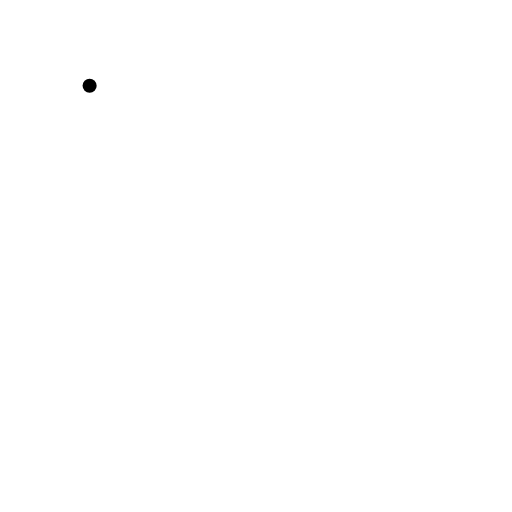
t = 0.00 s
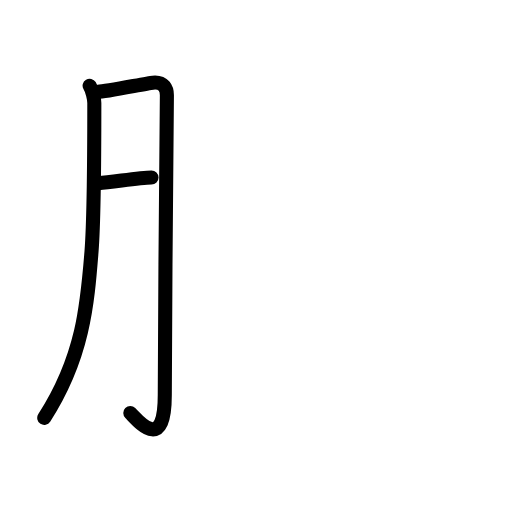
t = 2.80 s
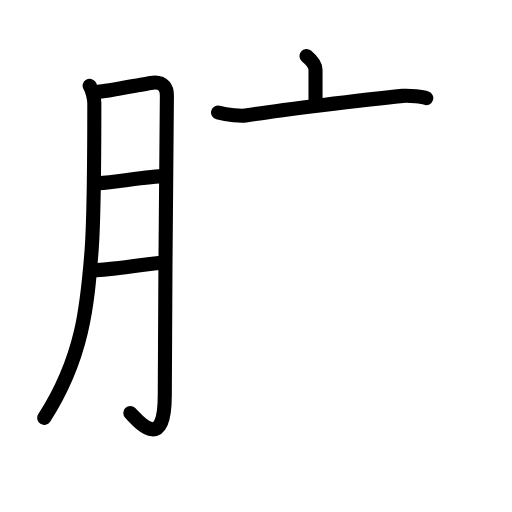
t = 5.60 s
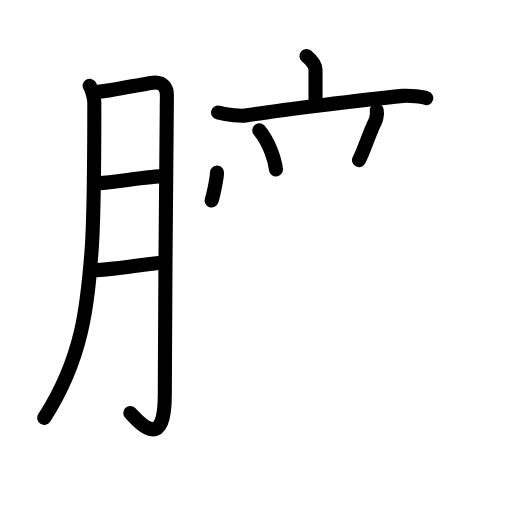
t = 8.40 s
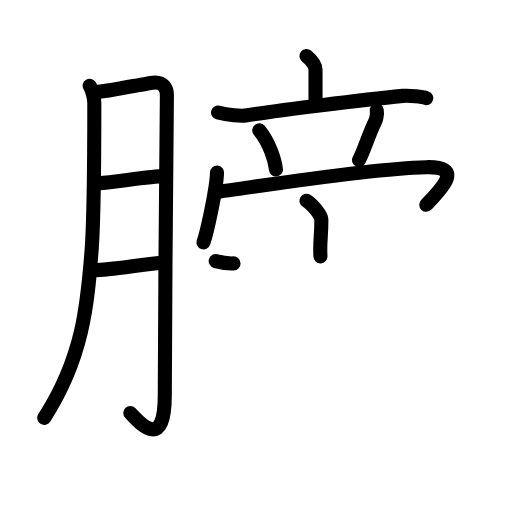
t = 11.20 s
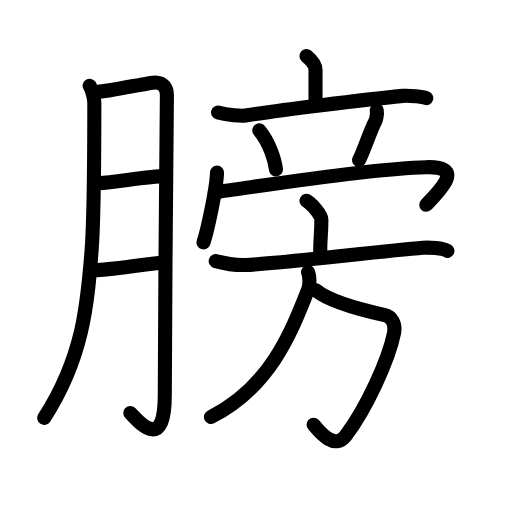
t = 14.00 s

The animated SVG that drew these frames (rendered in a browser with its animation timeline set to each time). Animation: 44 SMIL elements (animate=44); one cycle of 14.00 s.

<?xml version="1.0" encoding="UTF-8"?>
<!--
AniKanjiVG is licensed by CC-BY-SA Paul C. Sommerhoff (https://bitbucket.org/sommerhoff/anikanjivg).
AniKanjiVG uses KanjiVG which is licensed by CC-BY-SA Ulrich Apel (http://kanjivg.tagaini.net).
See also http://creativecommons.org/licenses/by-sa/3.0/
-->
<svg xmlns:kvg='http://kanjivg.tagaini.net' xmlns='http://www.w3.org/2000/svg' width='109' height='109' viewBox='0 0 109 109' style='fill:none;stroke:#000000;stroke-width:3;stroke-linecap:round;stroke-linejoin:round;' id="kvg:kanji_08180"><g id="kvg:08180" kvg:element="膀"><g id="kvg:08180-g1" kvg:element="月" kvg:variant="true" kvg:original="肉" kvg:position="left" kvg:radical="general"><path id="kvg:08180-s1" kvg:type="㇒" d="M19.08,18.25c0.58,0.97,1,2.71,1,3.67c0,3.08,0.01,23.81-0.6,31.69C18.6,64.81,17.7,76.1,9.42,88.97"><animate attributeName="d" begin="0.0s" dur="0.3333333333333333s" from="M19.08,18.25C19.08,18.25,19.08,18.25,19.08,18.25" to="M19.08,18.25c0.58,0.97,1,2.71,1,3.67" />
<animate attributeName="d" begin="0.3333333333333333s" dur="0.3333333333333333s" from="M19.08,18.25c0.58,0.97,1,2.71,1,3.67c0,0,0,0,0,0,0" to="M19.08,18.25c0.58,0.97,1,2.71,1,3.67c0,3.08,0.01,23.81-0.6,31.69" />
<animate attributeName="d" begin="0.6666666666666666s" dur="0.3333333333333333s" from="M19.08,18.25c0.58,0.97,1,2.71,1,3.67c0,3.08,0.01,23.81-0.6,31.69c0,0,0,0,0,0,0" to="M19.08,18.25c0.58,0.97,1,2.71,1,3.67c0,3.08,0.01,23.81-0.6,31.69C18.6,64.81,17.7,76.1,9.42,88.97" />
</path>
<path id="kvg:08180-s2" kvg:type="㇆a" d="M20.82,19.56c1.8-0.06,10.39-1.83,11.72-1.96c2.39-0.23,2.99,1.3,2.99,2.66c0,3.22-0.45,45.61-0.45,63.9c0,12.58-5.81,5.27-7.34,3.76"><animate attributeName="d" begin="1.0s" dur="0.25s" from="M20.82,19.56C20.82,19.56,20.82,19.56,20.82,19.56" to="M20.82,19.56c1.8-0.06,10.39-1.83,11.72-1.96" />
<animate attributeName="d" begin="1.25s" dur="0.25s" from="M20.82,19.56c1.8-0.06,10.39-1.83,11.72-1.96c0,0,0,0,0,0,0" to="M20.82,19.56c1.8-0.06,10.39-1.83,11.72-1.96c2.39-0.23,2.99,1.3,2.99,2.66" />
<animate attributeName="d" begin="1.5s" dur="0.25s" from="M20.82,19.56c1.8-0.06,10.39-1.83,11.72-1.96c2.39-0.23,2.99,1.3,2.99,2.66c0,0,0,0,0,0,0" to="M20.82,19.56c1.8-0.06,10.39-1.83,11.72-1.96c2.39-0.23,2.99,1.3,2.99,2.66c0,3.22-0.45,45.61-0.45,63.9" />
<animate attributeName="d" begin="1.75s" dur="0.25s" from="M20.82,19.56c1.8-0.06,10.39-1.83,11.72-1.96c2.39-0.23,2.99,1.3,2.99,2.66c0,3.22-0.45,45.61-0.45,63.9c0,0,0,0,0,0,0" to="M20.82,19.56c1.8-0.06,10.39-1.83,11.72-1.96c2.39-0.23,2.99,1.3,2.99,2.66c0,3.22-0.45,45.61-0.45,63.9c0,12.58-5.81,5.27-7.34,3.76" />
<animate attributeName="d" begin="0s" dur="1.0s" from="M-100,-100" to="M-100,-100" />
</path>
<path id="kvg:08180-s3" kvg:type="㇐a" d="M20.99,39.01c3.8-0.26,10.75-1.49,14.08-1.51"><animate attributeName="d" begin="2.0s" dur="1.0s" from="M20.99,39.01C20.99,39.01,20.99,39.01,20.99,39.01" to="M20.99,39.01c3.8-0.26,10.75-1.49,14.08-1.51" />
<animate attributeName="d" begin="0s" dur="2.0s" from="M-100,-100" to="M-100,-100" />
</path>
<path id="kvg:08180-s4" kvg:type="㇐a" d="M20.1,57.51c3.23-0.07,9.9-1.19,14.29-1.59"><animate attributeName="d" begin="3.0s" dur="1.0s" from="M20.1,57.51C20.1,57.51,20.1,57.51,20.1,57.51" to="M20.1,57.51c3.23-0.07,9.9-1.19,14.29-1.59" />
<animate attributeName="d" begin="0s" dur="3.0s" from="M-100,-100" to="M-100,-100" />
</path>
</g>
<g id="kvg:08180-g2" kvg:element="旁" kvg:position="right"><g id="kvg:08180-g3" kvg:position="top"><g id="kvg:08180-g4" kvg:element="立" kvg:partial="true"><g id="kvg:08180-g5" kvg:element="亠" kvg:position="top"><path id="kvg:08180-s5" kvg:type="㇑a" d="M65.25,11.92c1,0.83,1.92,1.75,1.92,2.94c0,1.88,0,1.15,0,6.26"><animate attributeName="d" begin="4.0s" dur="0.5s" from="M65.25,11.92C65.25,11.92,65.25,11.92,65.25,11.92" to="M65.25,11.92c1,0.83,1.92,1.75,1.92,2.94" />
<animate attributeName="d" begin="4.5s" dur="0.5s" from="M65.25,11.92c1,0.83,1.92,1.75,1.92,2.94c0,0,0,0,0,0,0" to="M65.25,11.92c1,0.83,1.92,1.75,1.92,2.94c0,1.88,0,1.15,0,6.26" />
<animate attributeName="d" begin="0s" dur="4.0s" from="M-100,-100" to="M-100,-100" />
</path>
<path id="kvg:08180-s6" kvg:type="㇐" d="M46.42,23.96c2.08,0.54,4.96,0.76,5.83,0.62c7-1.08,25-3.33,33.5-4.17c1.46-0.14,4.27,0.24,5,0.48"><animate attributeName="d" begin="5.0s" dur="0.3333333333333333s" from="M46.42,23.96C46.42,23.96,46.42,23.96,46.42,23.96" to="M46.42,23.96c2.08,0.54,4.96,0.76,5.83,0.62" />
<animate attributeName="d" begin="5.333333333333333s" dur="0.3333333333333333s" from="M46.42,23.96c2.08,0.54,4.96,0.76,5.83,0.62c0,0,0,0,0,0,0" to="M46.42,23.96c2.08,0.54,4.96,0.76,5.83,0.62c7-1.08,25-3.33,33.5-4.17" />
<animate attributeName="d" begin="5.666666666666667s" dur="0.3333333333333333s" from="M46.42,23.96c2.08,0.54,4.96,0.76,5.83,0.62c7-1.08,25-3.33,33.5-4.17c0,0,0,0,0,0,0" to="M46.42,23.96c2.08,0.54,4.96,0.76,5.83,0.62c7-1.08,25-3.33,33.5-4.17c1.46-0.14,4.27,0.24,5,0.48" />
<animate attributeName="d" begin="0s" dur="5.0s" from="M-100,-100" to="M-100,-100" />
</path>
</g>
<g id="kvg:08180-g6" kvg:position="bottom"><path id="kvg:08180-s7" kvg:type="㇔" d="M55.19,27.74c2.27,2.73,3.35,6.54,3.56,8.34"><animate attributeName="d" begin="6.0s" dur="1.0s" from="M55.19,27.74C55.19,27.74,55.19,27.74,55.19,27.74" to="M55.19,27.74c2.27,2.73,3.35,6.54,3.56,8.34" />
<animate attributeName="d" begin="0s" dur="6.0s" from="M-100,-100" to="M-100,-100" />
</path>
<path id="kvg:08180-s8" kvg:type="㇒" d="M80.21,23.5c0.16,0.89-0.21,2.12-0.33,2.36c-1.24,2.41-2.57,6.74-3.46,8.22"><animate attributeName="d" begin="7.0s" dur="0.5s" from="M80.21,23.5C80.21,23.5,80.21,23.5,80.21,23.5" to="M80.21,23.5c0.16,0.89-0.21,2.12-0.33,2.36" />
<animate attributeName="d" begin="7.5s" dur="0.5s" from="M80.21,23.5c0.16,0.89-0.21,2.12-0.33,2.36c0,0,0,0,0,0,0" to="M80.21,23.5c0.16,0.89-0.21,2.12-0.33,2.36c-1.24,2.41-2.57,6.74-3.46,8.22" />
<animate attributeName="d" begin="0s" dur="7.0s" from="M-100,-100" to="M-100,-100" />
</path>
</g>
</g>
<g id="kvg:08180-g7" kvg:element="冖"><path id="kvg:08180-s9" kvg:type="㇔" d="M46.2,36.73c-0.09,3.53-2.15,12.77-2.88,14.88"><animate attributeName="d" begin="8.0s" dur="1.0s" from="M46.2,36.73C46.2,36.73,46.2,36.73,46.2,36.73" to="M46.2,36.73c-0.09,3.53-2.15,12.77-2.88,14.88" />
<animate attributeName="d" begin="0s" dur="8.0s" from="M-100,-100" to="M-100,-100" />
</path>
<path id="kvg:08180-s10" kvg:type="㇖b" d="M45.75,40.92c6.95-0.84,31.47-4.98,45-5.33c8.27-0.22,3.09,4.7,0,8"><animate attributeName="d" begin="9.0s" dur="0.5s" from="M45.75,40.92C45.75,40.92,45.75,40.92,45.75,40.92" to="M45.75,40.92c6.95-0.84,31.47-4.98,45-5.33" />
<animate attributeName="d" begin="9.5s" dur="0.5s" from="M45.75,40.92c6.95-0.84,31.47-4.98,45-5.33c0,0,0,0,0,0,0" to="M45.75,40.92c6.95-0.84,31.47-4.98,45-5.33c8.27-0.22,3.09,4.7,0,8" />
<animate attributeName="d" begin="0s" dur="9.0s" from="M-100,-100" to="M-100,-100" />
</path>
</g>
</g>
<g id="kvg:08180-g8" kvg:element="方" kvg:position="bottom"><g id="kvg:08180-g9" kvg:element="亠" kvg:position="top"><path id="kvg:08180-s11" kvg:type="㇑a" d="M65.25,42.75c0.98,0.53,3.17,2.96,3.17,4c0,3.85-0.38,4.58-0.2,7.84"><animate attributeName="d" begin="10.0s" dur="0.5s" from="M65.25,42.75C65.25,42.75,65.25,42.75,65.25,42.75" to="M65.25,42.75c0.98,0.53,3.17,2.96,3.17,4" />
<animate attributeName="d" begin="10.5s" dur="0.5s" from="M65.25,42.75c0.98,0.53,3.17,2.96,3.17,4c0,0,0,0,0,0,0" to="M65.25,42.75c0.98,0.53,3.17,2.96,3.17,4c0,3.85-0.38,4.58-0.2,7.84" />
<animate attributeName="d" begin="0s" dur="10.0s" from="M-100,-100" to="M-100,-100" />
</path>
<path id="kvg:08180-s12" kvg:type="㇐" d="M45.92,55.58c1.58,0.42,3.83,0.92,6.33,0.83c6.65-0.22,28.89-2.98,37.83-3.67c1.38-0.11,4.14,0.1,5.17,0.67"><animate attributeName="d" begin="11.0s" dur="0.3333333333333333s" from="M45.92,55.58C45.92,55.58,45.92,55.58,45.92,55.58" to="M45.92,55.58c1.58,0.42,3.83,0.92,6.33,0.83" />
<animate attributeName="d" begin="11.333333333333334s" dur="0.3333333333333333s" from="M45.92,55.58c1.58,0.42,3.83,0.92,6.33,0.83c0,0,0,0,0,0,0" to="M45.92,55.58c1.58,0.42,3.83,0.92,6.33,0.83c6.65-0.22,28.89-2.98,37.83-3.67" />
<animate attributeName="d" begin="11.666666666666666s" dur="0.3333333333333333s" from="M45.92,55.58c1.58,0.42,3.83,0.92,6.33,0.83c6.65-0.22,28.89-2.98,37.83-3.67c0,0,0,0,0,0,0" to="M45.92,55.58c1.58,0.42,3.83,0.92,6.33,0.83c6.65-0.22,28.89-2.98,37.83-3.67c1.38-0.11,4.14,0.1,5.17,0.67" />
<animate attributeName="d" begin="0s" dur="11.0s" from="M-100,-100" to="M-100,-100" />
</path>
</g>
<g id="kvg:08180-g10" kvg:position="bottom"><path id="kvg:08180-s13" kvg:type="㇆a" d="M67.16,61.75c3.34,2.75,11.58,4.64,14.76,5.34c1.43,0.32,2.35,1.89,2,3.67c-1.18,5.91-5.93,16.19-10.33,22c-2.63,3.46-6.25-1.76-6.83-2.33"><animate attributeName="d" begin="12.0s" dur="0.25s" from="M67.16,61.75C67.16,61.75,67.16,61.75,67.16,61.75" to="M67.16,61.75c3.34,2.75,11.58,4.64,14.76,5.34" />
<animate attributeName="d" begin="12.25s" dur="0.25s" from="M67.16,61.75c3.34,2.75,11.58,4.64,14.76,5.34c0,0,0,0,0,0,0" to="M67.16,61.75c3.34,2.75,11.58,4.64,14.76,5.34c1.43,0.32,2.35,1.89,2,3.67" />
<animate attributeName="d" begin="12.5s" dur="0.25s" from="M67.16,61.75c3.34,2.75,11.58,4.64,14.76,5.34c1.43,0.32,2.35,1.89,2,3.67c0,0,0,0,0,0,0" to="M67.16,61.75c3.34,2.75,11.58,4.64,14.76,5.34c1.43,0.32,2.35,1.89,2,3.67c-1.18,5.91-5.93,16.19-10.33,22" />
<animate attributeName="d" begin="12.75s" dur="0.25s" from="M67.16,61.75c3.34,2.75,11.58,4.64,14.76,5.34c1.43,0.32,2.35,1.89,2,3.67c-1.18,5.91-5.93,16.19-10.33,22c0,0,0,0,0,0,0" to="M67.16,61.75c3.34,2.75,11.58,4.64,14.76,5.34c1.43,0.32,2.35,1.89,2,3.67c-1.18,5.91-5.93,16.19-10.33,22c-2.63,3.46-6.25-1.76-6.83-2.33" />
<animate attributeName="d" begin="0s" dur="12.0s" from="M-100,-100" to="M-100,-100" />
</path>
<path id="kvg:08180-s14" kvg:type="㇒" d="M65.58,57.92c0.35,0.93,0.43,2.68,0.02,3.72c-3.86,9.86-8.36,20.86-20.69,27.14"><animate attributeName="d" begin="13.0s" dur="0.5s" from="M65.58,57.92C65.58,57.92,65.58,57.92,65.58,57.92" to="M65.58,57.92c0.35,0.93,0.43,2.68,0.02,3.72" />
<animate attributeName="d" begin="13.5s" dur="0.5s" from="M65.58,57.92c0.35,0.93,0.43,2.68,0.02,3.72c0,0,0,0,0,0,0" to="M65.58,57.92c0.35,0.93,0.43,2.68,0.02,3.72c-3.86,9.86-8.36,20.86-20.69,27.14" />
<animate attributeName="d" begin="0s" dur="13.0s" from="M-100,-100" to="M-100,-100" />
</path>
</g>
</g>
</g>
</g>
</svg>
